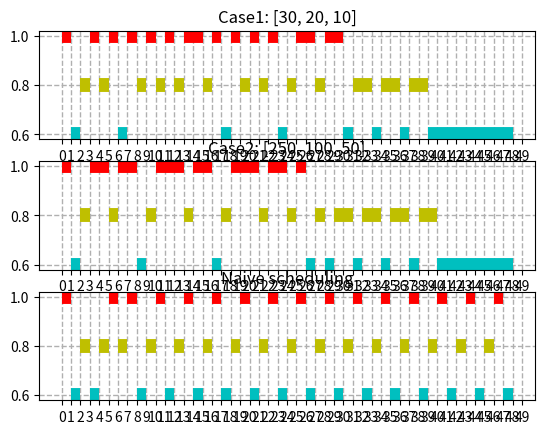

Write Python code to recreate this figure.
import matplotlib.pyplot as plt
import matplotlib.ticker as ticker
import numpy as np
import sys

list1 = [1, 3, 2, 1, 2, 1, 3, 1, 2, 1, 2, 1, 2, 1, 1, 2, 1, 3, 1, 2, 1, 2, 1, 3, 2, 1, 1, 2, 1, 1, 3, 2, 2, 3, 2, 2, 3, 2, 2, 3, 3, 3, 3, 3, 3, 3, 3, 3]

plt.figure()
plt.subplot(3,1,1)
plt.title('Case1: [30, 20, 10]')
for i in range(len(list1)):
    if list1[i] == 1:
        h = 1
        plt.hlines(y=h, xmin=i, xmax=i+1, lw=10, colors='r')
    elif list1[i] == 2:
        h = 0.8
        plt.hlines(y=h, xmin=i, xmax=i+1, lw=10, colors='y')
    elif list1[i] == 3:
        h = 0.6
        plt.hlines(y=h, xmin=i, xmax=i+1, lw=10, colors='c') 

plt.grid(linestyle='--', linewidth=1)
plt.xticks(np.arange(50))

list2 = [1, 3, 2, 1, 1, 2, 1, 1, 3, 2, 1, 1, 1, 2, 1, 1, 3, 2, 1, 1, 1, 2, 1, 1, 2, 1, 3, 2, 3, 2, 2, 3, 2, 2, 3, 2, 2, 3, 2, 2, 3, 3, 3, 3, 3, 3, 3, 3]
plt.subplot(3,1,2)
plt.title('Case2: [250, 100, 50]')
for i in range(len(list2)):
    if list2[i] == 1:
        h = 1
        plt.hlines(y=h, xmin=i, xmax=i+1, lw=10, colors='r')
    elif list2[i] == 2:
        h = 0.8
        plt.hlines(y=h, xmin=i, xmax=i+1, lw=10, colors='y')
    elif list2[i] == 3:
        h = 0.6
        plt.hlines(y=h, xmin=i, xmax=i+1, lw=10, colors='c') 

plt.grid(linestyle='--', linewidth=1)
plt.xticks(np.arange(50))


# naive
list3 = [1, 3, 2, 3, 2, 1, 2, 1, 3, 2, 1, 3, 2, 1, 3, 2, 1, 3, 2, 1, 3, 2, 1, 3, 2, 1, 3, 2, 1, 3, 2, 1, 3, 2, 1, 3, 2, 1, 3, 2, 1, 3, 2, 1, 3, 2, 1, 3] 

plt.subplot(3,1,3)
plt.title('Naive scheduling')
for i in range(len(list3)):
    if list3[i] == 1:
        h = 1
        plt.hlines(y=h, xmin=i, xmax=i+1, lw=10, colors='r')
    elif list3[i] == 2:
        h = 0.8
        plt.hlines(y=h, xmin=i, xmax=i+1, lw=10, colors='y')
    elif list3[i] == 3:
        h = 0.6
        plt.hlines(y=h, xmin=i, xmax=i+1, lw=10, colors='c') 

plt.grid(linestyle='--', linewidth=1)
plt.xticks(np.arange(50))
plt.show()
